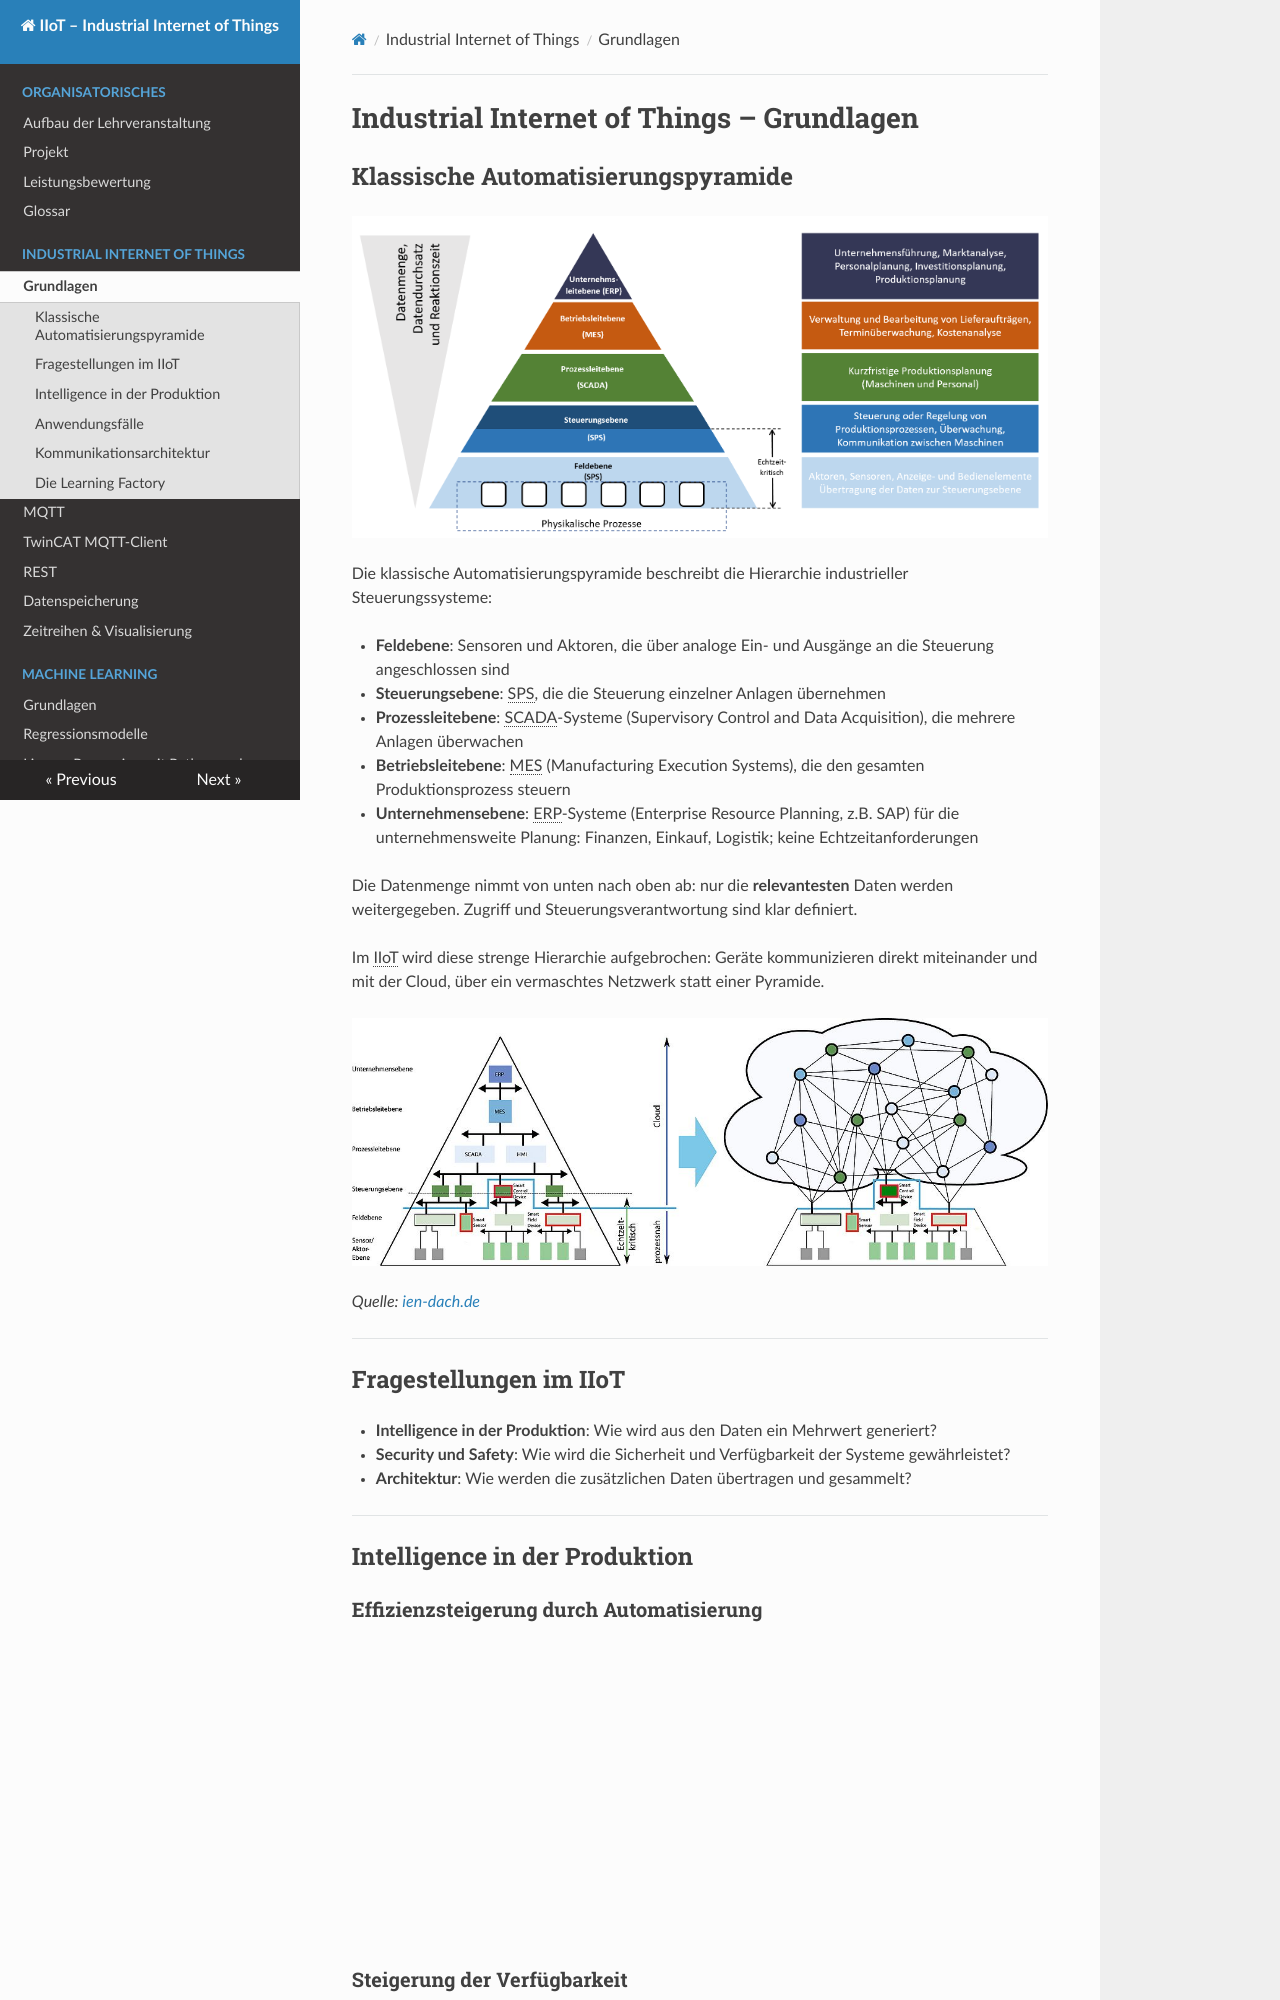

repository: wildle/MCI-AUT-IIoT · page: 6_IIoT_Grundlagen/index.html · generator: mkdocs

# Industrial Internet of Things – Grundlagen

## Klassische Automatisierungspyramide

![](images/Automatisierungspyramide.png)

Die klassische Automatisierungspyramide beschreibt die Hierarchie industrieller Steuerungssysteme:

- **Feldebene**: Sensoren und Aktoren, die über analoge Ein- und Ausgänge an die Steuerung angeschlossen sind
- **Steuerungsebene**: SPS, die die Steuerung einzelner Anlagen übernehmen
- **Prozessleitebene**: SCADA-Systeme (Supervisory Control and Data Acquisition), die mehrere Anlagen überwachen
- **Betriebsleitebene**: MES (Manufacturing Execution Systems), die den gesamten Produktionsprozess steuern
- **Unternehmensebene**: ERP-Systeme (Enterprise Resource Planning, z.B. SAP) für die unternehmensweite Planung — Finanzen, Einkauf, Logistik; keine Echtzeitanforderungen

Die Datenmenge nimmt von unten nach oben ab — nur die **relevantesten** Daten werden weitergegeben. Zugriff und Steuerungsverantwortung sind klar definiert.

Im IIoT wird diese strenge Hierarchie aufgebrochen: Geräte kommunizieren direkt miteinander und mit der Cloud — über ein vermaschtes Netzwerk statt einer Pyramide.

![](images/csm_Indu-Sol_Fachpressetage_2017_Bild_2_b15566fced.jpg)

*Quelle: [ien-dach.de](https://www.ien-dach.de/artikel/netzwerke-der-zukunft-ot-security-im-kontext-von-industrie-40/)*

---

## Fragestellungen im IIoT

- **Intelligence in der Produktion**: Wie wird aus den Daten ein Mehrwert generiert?
- **Security und Safety**: Wie wird die Sicherheit und Verfügbarkeit der Systeme gewährleistet?
- **Architektur**: Wie werden die zusätzlichen Daten übertragen und gesammelt?

---

## Intelligence in der Produktion

### Effizienzsteigerung durch Automatisierung

<iframe width="560" height="315" src="https://www.youtube.com/embed/6LmJmnT4D3c?si=yP5kpU1BGGYhFE7i" title="YouTube video player" frameborder="0" allow="accelerometer; autoplay; clipboard-write; encrypted-media; gyroscope; picture-in-picture; web-share" referrerpolicy="strict-origin-when-cross-origin" allowfullscreen></iframe>
